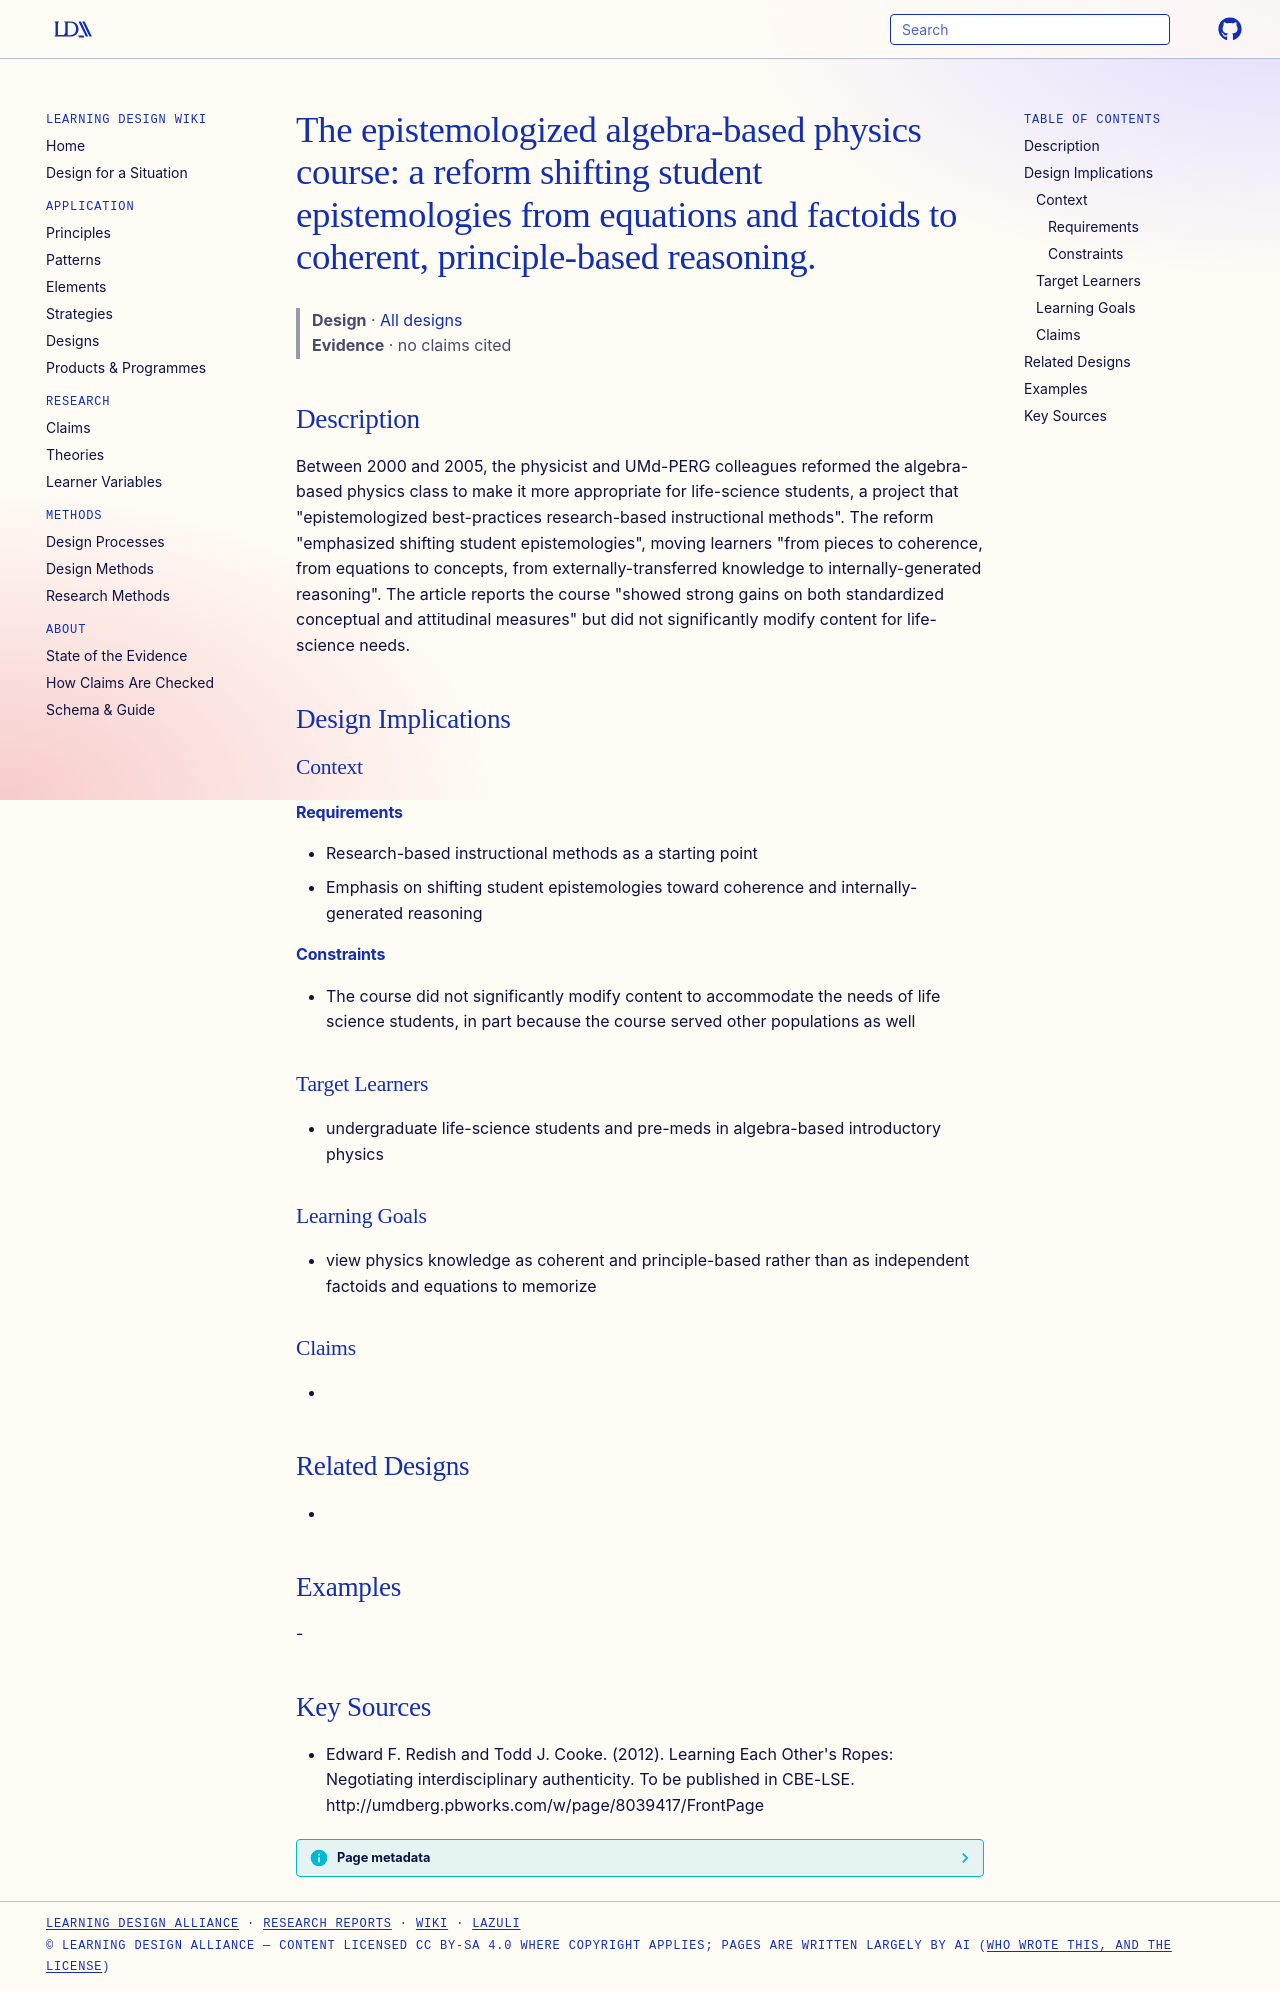

repository: Learning-Design-Alliance/learning-wiki · page: designs/epistemologized-algebra-based-physics-course/index.html · generator: mkdocs

---
type: design
id: epistemologized-algebra-based-physics-course
title: "The epistemologized algebra-based physics course: a reform shifting student epistemologies from equations and factoids to coherent, principle-based reasoning."
description: "Between 2000 and 2005, the physicist and UMd-PERG colleagues reformed the algebra-based physics class to make it more appropriate for life-science students, a project that \"epistemologized best-practices research-base..."
status: review
generated:
  by: "process:settle-candidates"
  at: 2026-11-17
sources:
  - id: edward-f-redish-and-todd-j-cooke-2012
    resource: "http://umdberg.pbworks.com/w/page/8039417/FrontPage"
    title: "Edward F. Redish and Todd J. Cooke. (2012). Learning Each Other's Ropes: Negotiating interdisciplinary authenticity. To be published in CBE-LSE. http://umdberg.pbworks.com/w/page/8039417/FrontPage"
    author: Edward F. Redish and Todd J. Cooke
---

# The epistemologized algebra-based physics course: a reform shifting student epistemologies from equations and factoids to coherent, principle-based reasoning.

> **Design** · [All designs](index.md)
> **Evidence** · no claims cited

## Description
Between 2000 and 2005, the physicist and UMd-PERG colleagues reformed the algebra-based physics class to make it more appropriate for life-science students, a project that "epistemologized best-practices research-based instructional methods". The reform "emphasized shifting student epistemologies", moving learners "from pieces to coherence, from equations to concepts, from externally-transferred knowledge to internally-generated reasoning". The article reports the course "showed strong gains on both standardized conceptual and attitudinal measures" but did not significantly modify content for life-science needs.

## Design Implications

### Context
#### Requirements
- Research-based instructional methods as a starting point
- Emphasis on shifting student epistemologies toward coherence and internally-generated reasoning
#### Constraints
- The course did not significantly modify content to accommodate the needs of life science students, in part because the course served other populations as well

### Target Learners
- undergraduate life-science students and pre-meds in algebra-based introductory physics

### Learning Goals
- view physics knowledge as coherent and principle-based rather than as independent factoids and equations to memorize

### Claims
- 

## Related Designs
- 

## Examples
-

## Key Sources
- Edward F. Redish and Todd J. Cooke. (2012). Learning Each Other's Ropes: Negotiating interdisciplinary authenticity. To be published in CBE-LSE. http://umdberg.pbworks.com/w/page/8039417/FrontPage
